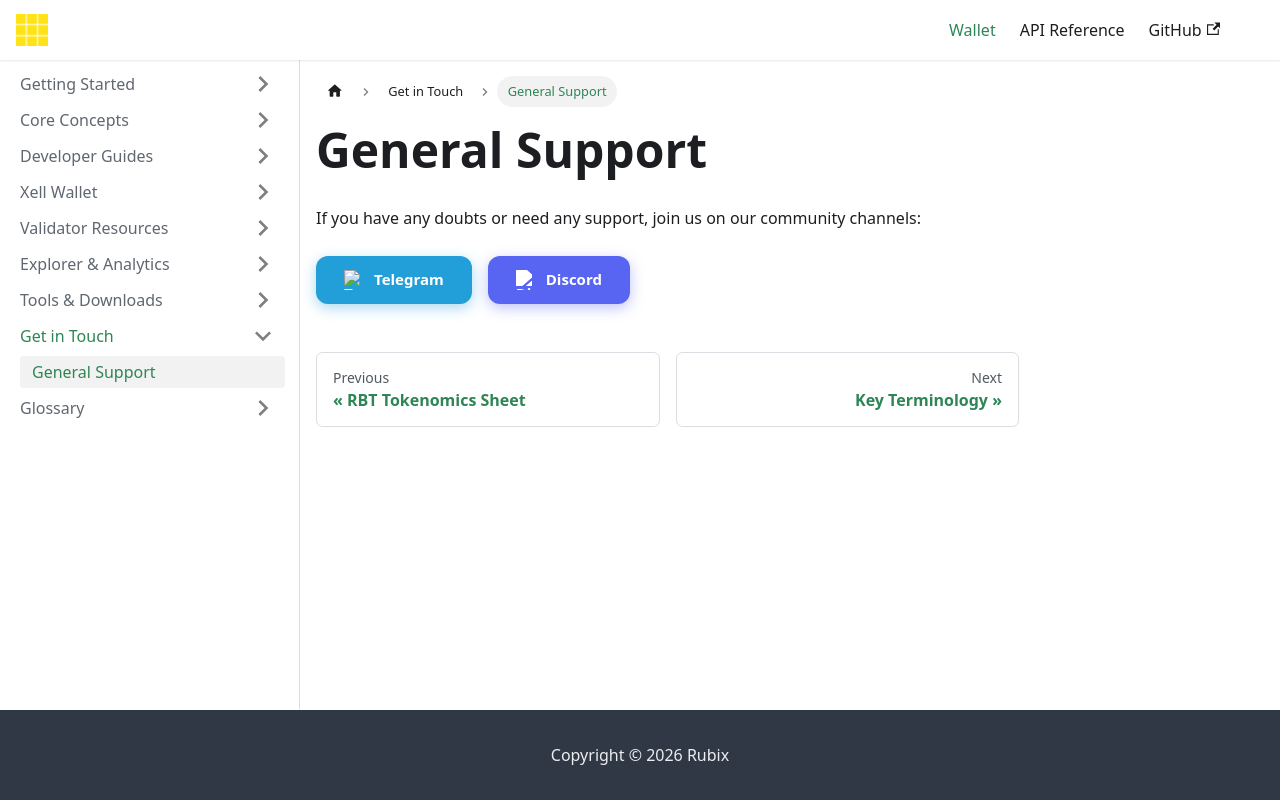

repository: rubixchain/learn · page: docs/get-in-touch/support/index.html · generator: docusaurus

---
title: General Support
sidebar_label: General Support
---

<!-- File: docs/get-in-touch/support.md -->

# General Support

If you have any doubts or need any support, join us on our community channels:

<div style={{
  display: 'flex',
  gap: '16px',
  marginTop: '24px',
  marginBottom: '32px'
}}>
  <a 
    href="https://t.me/rubixblockchain" 
    style={{
      display: 'inline-flex',
      alignItems: 'center',
      justifyContent: 'center',
      padding: '14px 28px',
      backgroundColor: '#229ED9',
      color: 'white',
      textDecoration: 'none',
      borderRadius: '12px',
      fontWeight: '600',
      fontSize: '15px',
      transition: 'all 0.2s ease',
      boxShadow: '0 4px 14px 0 rgba(34, 158, 217, 0.39)',
      lineHeight: '1'
    }}
  >
    <img 
      src="https://upload.wikimedia.org/wikipedia/commons/8/82/Telegram_logo.svg" 
      alt="Telegram" 
      width="20" 
      height="20" 
      style={{ marginRight: '10px', verticalAlign: 'middle' }}
    />
    <span style={{ verticalAlign: 'middle' }}>Telegram</span>
  </a>

  <a 
    href="https://discord.gg/6X4UjStk" 
    style={{
      display: 'inline-flex',
      alignItems: 'center',
      justifyContent: 'center',
      padding: '14px 28px',
      backgroundColor: '#5865F2',
      color: 'white',
      textDecoration: 'none',
      borderRadius: '12px',
      fontWeight: '600',
      fontSize: '15px',
      transition: 'all 0.2s ease',
      boxShadow: '0 4px 14px 0 rgba(88, 101, 242, 0.39)',
      lineHeight: '1'
    }}
  >
    <img 
      src="https://cdn.jsdelivr.net/npm/simple-icons@v9/icons/discord.svg" 
      alt="Discord" 
      width="20" 
      height="20" 
      style={{ marginRight: '10px', verticalAlign: 'middle', filter: 'brightness(0) invert(1)' }}
    />
    <span style={{ verticalAlign: 'middle' }}>Discord</span>
  </a>
</div>
